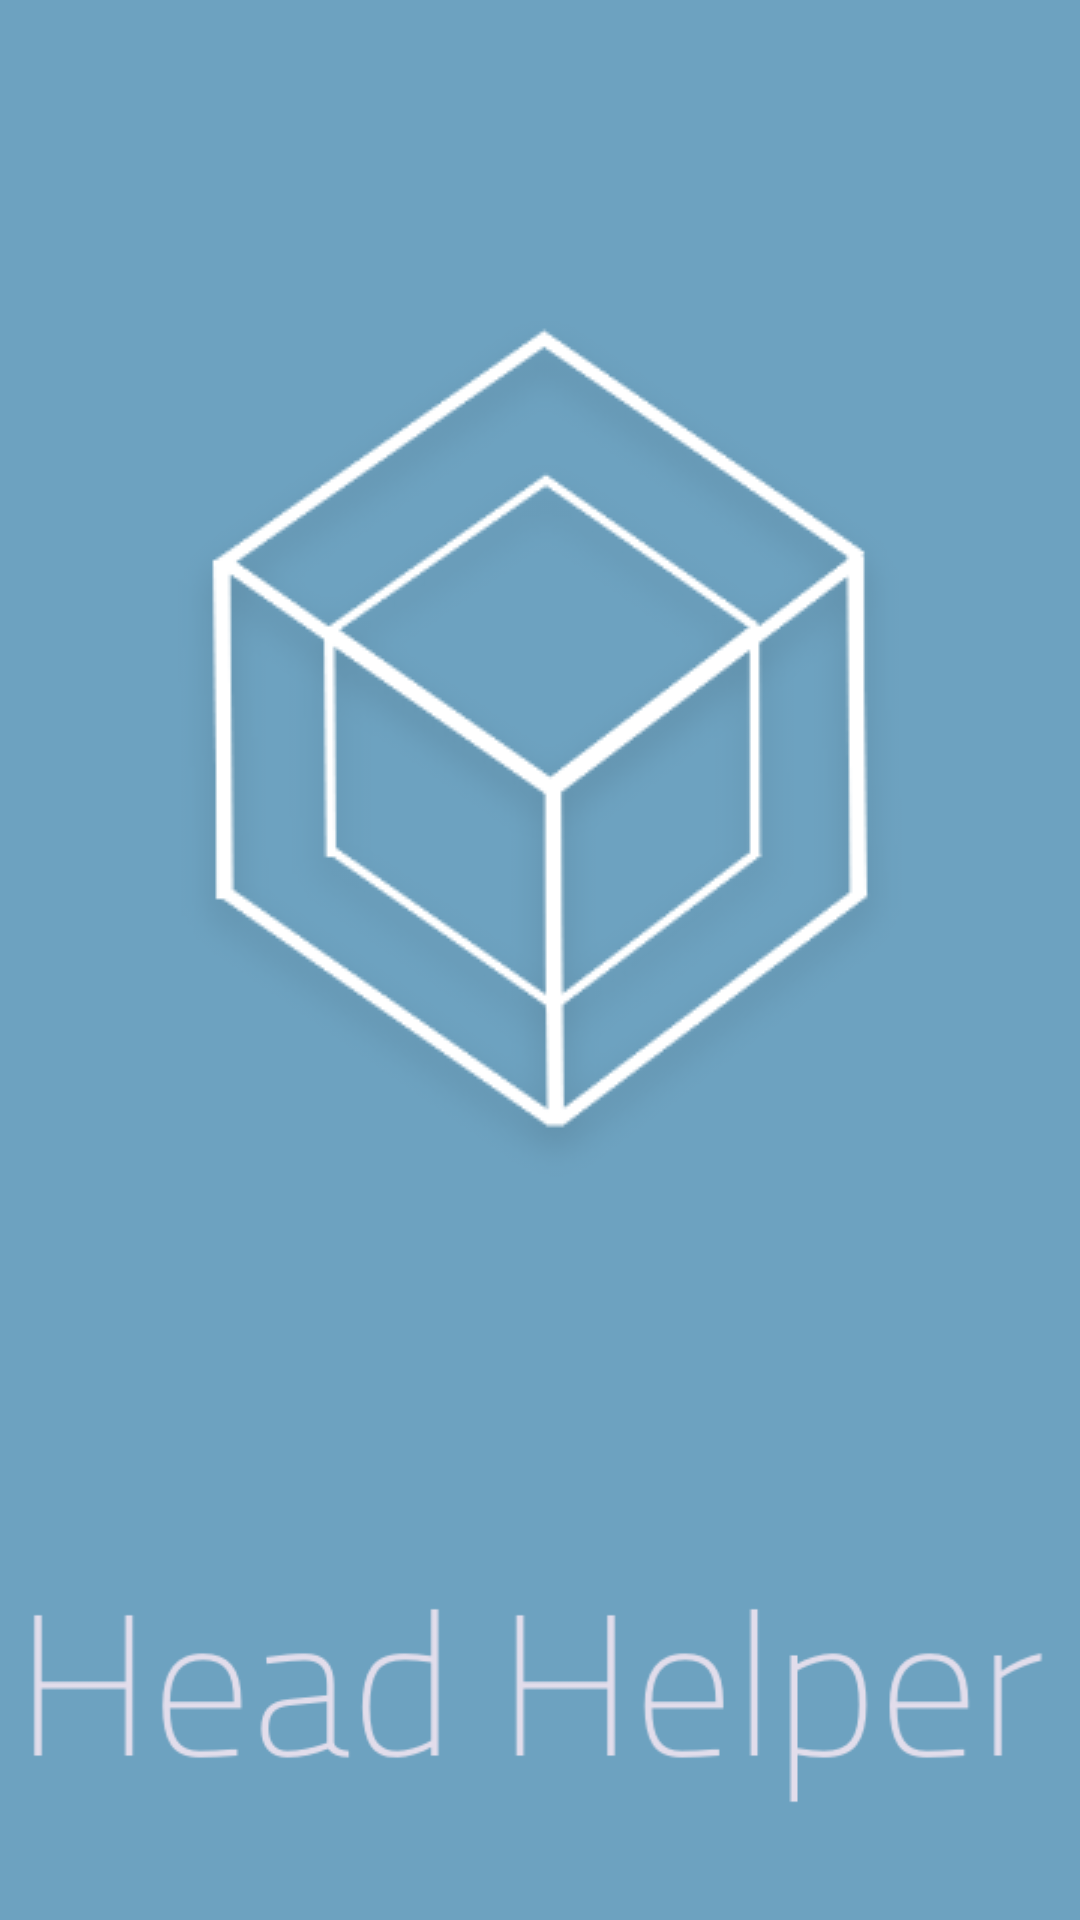

The Android layout XML behind this screen, and the referenced resources:
<!-- AndroidManifest.xml: application theme AppCompat -->
<!-- res/layout/activity_splash.xml -->
<?xml version="1.0" encoding="utf-8"?>
<android.support.constraint.ConstraintLayout xmlns:android="http://schemas.android.com/apk/res/android"
    xmlns:app="http://schemas.android.com/apk/res-auto"
    xmlns:tools="http://schemas.android.com/tools"
    android:layout_width="match_parent"
    android:layout_height="match_parent"
    android:background="@color/colorPrimary"
    tools:context=".ui.activities.SplashActivity">

    <LinearLayout
        android:id="@+id/linearLayout3"
        android:layout_width="0dp"
        android:layout_height="0dp"
        android:orientation="vertical"
        app:layout_constraintBottom_toBottomOf="parent"
        app:layout_constraintEnd_toEndOf="parent"
        app:layout_constraintStart_toStartOf="parent"
        app:layout_constraintTop_toTopOf="parent">

        <ImageView
            android:id="@+id/logoView"
            android:layout_width="wrap_content"
            android:layout_height="wrap_content"
            android:layout_gravity="center"
            android:layout_weight="5"
            android:adjustViewBounds="true"
            android:scaleType="center"
            app:srcCompat="@drawable/logo" />

        <ImageView
            android:id="@+id/projectNameView"
            android:layout_width="wrap_content"
            android:layout_height="wrap_content"
            android:layout_gravity="center"
            android:layout_weight="2"
            android:adjustViewBounds="true"
            android:scaleType="fitCenter"
            app:srcCompat="@drawable/head_helper"
            android:padding="10dp"/>

    </LinearLayout>
</android.support.constraint.ConstraintLayout>
<!-- resources referenced by this layout -->
<resources>
  <color name="colorPrimary">#f369a0be</color>
  <!-- drawable head_helper: png bitmap (drawable, 8967 bytes) -->
  <!-- drawable logo: png bitmap (drawable, 26728 bytes) -->
  <style name="AppCompat" parent="Theme.AppCompat.Light.NoActionBar">
          <item name="android:actionBarSize">0dp</item>
          <item name="android:windowBackground">@color/ground</item>
          <item name="colorPrimary">@color/primary</item>
          <item name="colorPrimaryDark">@color/dark</item>
          <item name="android:colorBackground">@color/ground</item>
          <item name="android:colorForeground">@color/dark</item>
          <item name="android:textColor">@color/alternative</item>
          <item name="android:textColorPrimary">@android:color/black</item>
          <item name="android:textColorPrimaryInverse">@android:color/black</item>
          <item name="colorAccent">@color/colorAccent</item>
      </style>
  <color name="ground"> #f1f8e9 </color>
  <color name="primary">#448aff</color>
  <color name="dark"> #005ecb </color>
  <color name="alternative">#450c0c</color>
  <color name="colorAccent">#b1f92525</color>
</resources>
